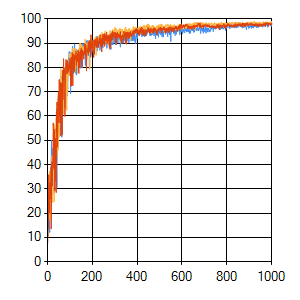

Source data for this figure (header and first rows):
sep=| 
epoch| evaluation_0| error_0| evaluation_1| error_1| evaluation_2| error_2
0| 8,87| 0| 8,54| 0| 6,57| 0
1| 20,53| 4,24141339695999| 12,64| 4,48205388343939| 8,05| 4,07094319850935
2| 11,66| 5,33537336429365| 17,24| 6,69051814670343| 10,67| 5,27486764267891
3| 19,21| 5,16656119026574| 10,51| 5,76336536589601| 20,85| 4,47882581461009
4| 10,67| 5,23051004412972| 19,38| 5,19474573598154| 13,63| 4,17869786348727
5| 16,75| 5,82291903125958| 16,58| 4,89885141335026| 28,24| 5,41245772555221
6| 22,17| 5,57759185906156| 17,41| 4,74631094570037| 35,8| 4,57073702089735
7| 24,14| 4,05350181511033| 26,6| 4,77160832308655| 21,51| 3,66068027669712
8| 22| 3,62035938748717| 28,08| 4,80011379104981| 23,81| 4,87230046326341
9| 27,42| 4,76592910947985| 37,27| 4,05955858346984| 20,2| 3,97301451740448
10| 12,15| 4,90899439091592| 24,14| 3,92528327090877| 26,93| 4,50107065860637
11| 25,29| 4,60196329440913| 26,44| 4,32797046265746| 32,51| 5,05678657114578
12| 21,51| 5,50850591956329| 17,41| 5,28375171774836| 31,36| 4,75669860950061
13| 26,77| 4,51276637188911| 36,29| 5,35340949550527| 26,93| 3,84644872609883
14| 21,18| 4,71065844581874| 31,03| 4,54760096258078| 30,71| 4,2766442363771
15| 25,94| 6,07672251669158| 37,77| 3,82104417191269| 25,94| 4,50268777727115
16| 33,33| 5,37388429506664| 25,29| 4,39117414465921| 39,08| 5,4526907559379
17| 41,05| 4,86440203484155| 33,99| 4,74658595160774| 13,63| 4,04016330562903
18| 50,08| 3,58087279352747| 25,62| 4,42208594942497| 39,57| 4,93896048952537
19| 32,35| 3,03539569561693| 34,65| 4,20275158983058| 39,08| 4,64265385812654
20| 38,92| 3,88748379027982| 43,51| 4,50764162298754| 41,22| 3,85930007547626
21| 30,87| 3,86221865957925| 40,23| 4,13772915409091| 35,63| 4,1973718696493
22| 46,63| 3,13679483515262| 34,32| 4,07693320628205| 31,2| 3,80467925644797
23| 41,71| 3,41205993499263| 24,47| 4,67361136047432| 39,9| 3,74910155917734
24| 38,42| 3,38080080343283| 33,5| 3,98246595743831| 41,05| 3,35257907035202
25| 39,9| 3,83719860202753| 42,04| 4,38230752069778| 44,33| 3,28941566586702
26| 41,54| 4,03462954402839| 45,32| 3,76750537110259| 57,14| 3,12880570946049
27| 38,92| 4,46172068841225| 56,16| 3,33542105398534| 52,38| 2,93938309805903
28| 37,6| 3,66409339094114| 41,71| 3,12405499995885| 38,59| 3,18835258797499
29| 49,1| 4,14117732520922| 53,69| 3,13237191827027| 48,28| 3,84873377200057
30| 28,24| 3,34811019928686| 24,79| 3,05259456173433| 47,29| 3,3590084021768
31| 34,98| 4,17156432182619| 56,49| 3,79584179158702| 46,8| 3,52750608789144
32| 47,62| 3,83231705085997| 35,3| 3,36212843987317| 54,52| 3,14441278209488
33| 34,48| 4,05797578946143| 46,8| 3,30820617171752| 29,23| 3,47650722662052
34| 40,23| 3,98813044758993| 42,36| 3,31321173222849| 50,74| 3,77533407639012
35| 54,52| 3,64561226427946| 46,8| 3,31627413658493| 33,33| 3,14344930571542
36| 44,66| 2,72768386195029| 55,17| 3,10681979684962| 50,74| 3,14855688355904
37| 45,81| 3,12612835625079| 45,48| 2,95367008046176| 40,56| 3,73534524342703
38| 50,74| 3,07689394951832| 49,1| 3,30763701789922| 47,62| 3,68935214454161
39| 47,62| 3,29973677924953| 58,95| 3,04013976751811| 28,57| 3,70132002943538
40| 52,38| 3,28240082219815| 54,35| 2,59070912800718| 61,74| 3,16863831705144
41| 55,5| 3,28160576097563| 50,74| 3,41748520307558| 53,53| 2,84973422367769
42| 30,71| 3,13825829262372| 43,51| 3,68406464451239| 65,68| 2,42542256157427
43| 63,22| 3,15294085854631| 62,89| 3,25689143274343| 64,86| 2,72270814994501
44| 52,55| 2,88996547861099| 60,92| 3,08406488005456| 58,46| 2,41331527669949
45| 63,38| 2,56891703821705| 65,85| 2,7454693823277| 47,29| 2,72530979437899
46| 57,8| 2,85665081328379| 51,4| 3,07966595990458| 55,83| 3,36764752231195
47| 64,53| 2,82857971535773| 54,02| 3,13512551948784| 67| 2,81357449768107
48| 65,68| 2,79048213728236| 45,98| 3,08987668205688| 68,31| 2,30887630710746
49| 60,92| 2,59812093207147| 60,43| 3,17313506463484| 69,95| 2,41144202493425
50| 63,71| 2,59559237059685| 58,95| 2,57373332564916| 67| 1,99151447098537
51| 68,14| 2,0876784836332| 61,08| 2,61935901617923| 57,31| 2,17626220932897
52| 59,11| 2,20218930683389| 56,81| 2,96969333710158| 74,71| 2,17015411444369
53| 66,34| 2,62032373527852| 53,04| 2,8096409689409| 75,04| 1,54440069865199
54| 60,76| 2,98775981452525| 51,4| 2,92705332270868| 63,88| 2,33827513816407
55| 57,47| 2,74439241375406| 67,65| 2,76668248452855| 59,93| 2,59775286939312
56| 64,7| 2,93935052972622| 63,38| 2,42692119243243| 66,83| 2,32047670774131
57| 62,23| 2,33168624332884| 71,1| 2,32001212355539| 57,31| 2,66224005812109
58| 52,05| 2,56912161997805| 68,8| 2,24600010364784| 73,89| 2,25476168959837
... 942 more rows
